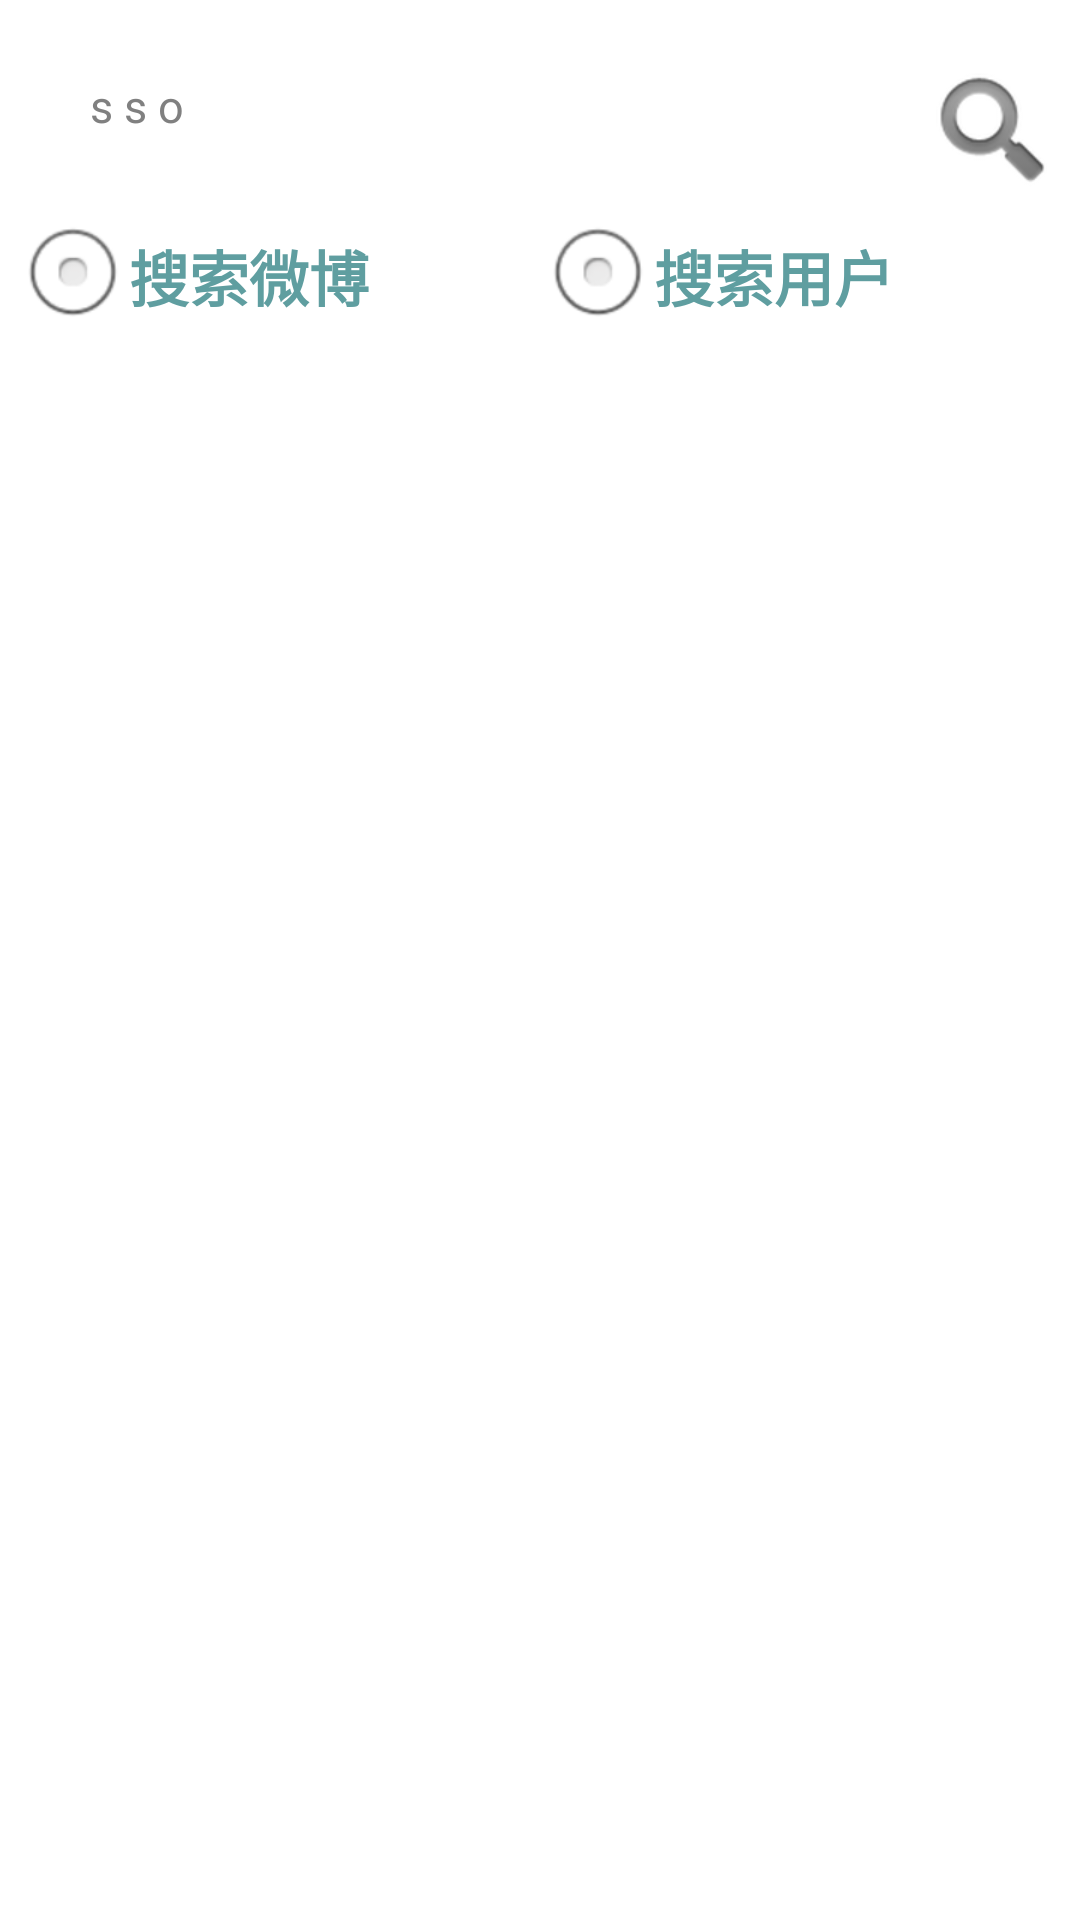

Reconstruct the res/layout file that produces this screen, plus the resources it refers to.
<!-- AndroidManifest.xml: application theme android:Theme.NoTitleBar.Fullscreen -->
<!-- res/layout/searchpre.xml -->
<?xml version="1.0" encoding="utf-8"?>
<LinearLayout xmlns:android="http://schemas.android.com/apk/res/android"
    android:id="@+id/search_title_layout"
    android:layout_width="match_parent"
    android:layout_height="wrap_content"
    android:orientation="vertical">

    <LinearLayout
        android:layout_width="match_parent"
        android:layout_height="wrap_content"
        android:background="@color/white"
        android:orientation="horizontal"
        android:paddingLeft="5.0dip"
        android:paddingRight="5.0dip">

        <RelativeLayout
            android:layout_width="match_parent"
            android:layout_height="wrap_content">

            <EditText
                android:id="@+id/TextView01"
                style="@style/my_AutoCompleteText_style"
                android:layout_width="match_parent"
                android:layout_height="wrap_content"
                android:gravity="center_vertical"
                android:hint="@string/discove_sso"
                android:paddingLeft="25dp"
                android:singleLine="true" />

            <Button
                android:id="@+id/btnSearch"
                android:layout_width="wrap_content"
                android:layout_height="wrap_content"
                android:layout_alignParentRight="true"
                android:layout_marginTop="20dip"
                android:background="@drawable/serach_style" />
        </RelativeLayout>
    </LinearLayout>

    <LinearLayout
        android:layout_width="match_parent"
        android:layout_height="match_parent"
        android:background="@color/white"
        android:orientation="vertical"
        android:paddingLeft="5dp"
        android:paddingRight="5dp">

        <RadioGroup
            android:layout_width="match_parent"
            android:layout_height="wrap_content"
            android:orientation="horizontal">

            <RadioButton
                android:id="@+id/rb_check_searchpre_weibo"
                android:layout_width="wrap_content"
                android:layout_height="wrap_content"
                android:layout_weight="1"
                android:text="@string/discove_search_weibo"
                android:textColor="@color/cadetblue"
                android:textSize="20sp"
                android:textStyle="bold" />

            <RadioButton
                android:id="@+id/rb_check_searchpre_user"
                android:layout_width="wrap_content"
                android:layout_height="wrap_content"
                android:layout_weight="1"
                android:text="@string/discove_search_user"
                android:textColor="@color/cadetblue"
                android:textSize="20sp"
                android:textStyle="bold" />
        </RadioGroup>

    </LinearLayout>

</LinearLayout>
<!-- resources referenced by this layout -->
<resources>
  <color name="cadetblue">#5F9EA0</color>
  <color name="white">#FFFFFF</color>
  <!-- drawable serach_style (drawable-mdpi) -->
  <?xml version="1.0" encoding="utf-8"?>
  <selector xmlns:android="http://schemas.android.com/apk/res/android">
  	<item android:state_enabled="true"
  		android:state_pressed="true" android:drawable="@drawable/actionbar_search_icon1"></item>
  	<item android:state_enabled="true" android:state_pressed="false" android:drawable="@android:drawable/ic_search_category_default"></item>
  </selector>
  <string name="discove_search_user">搜索用户</string>
  <string name="discove_search_weibo">搜索微博</string>
  <string name="discove_sso">s s o</string>
  <style name="my_AutoCompleteText_style">
          <item name="android:textSize">15.0dip</item>
          <item name="android:textColor">#ffff0000</item>
          <item name="android:gravity">left</item>
          <item name="android:layout_marginTop">20dp</item>
          <item name="android:paddingTop">5.0dip</item>
          <item name="android:background">@drawable/title_button_group_middle_normal</item>
          <item name="android:layout_width">fill_parent</item>
          <item name="android:layout_height">match_parent</item>
          <item name="android:button">@null</item>
          <item name="android:singleLine">true</item>
          <item name="android:drawablePadding">2.0dip</item>
      </style>
  <!-- drawable actionbar_search_icon1: png bitmap (drawable-xhdpi, 742 bytes) -->
</resources>
